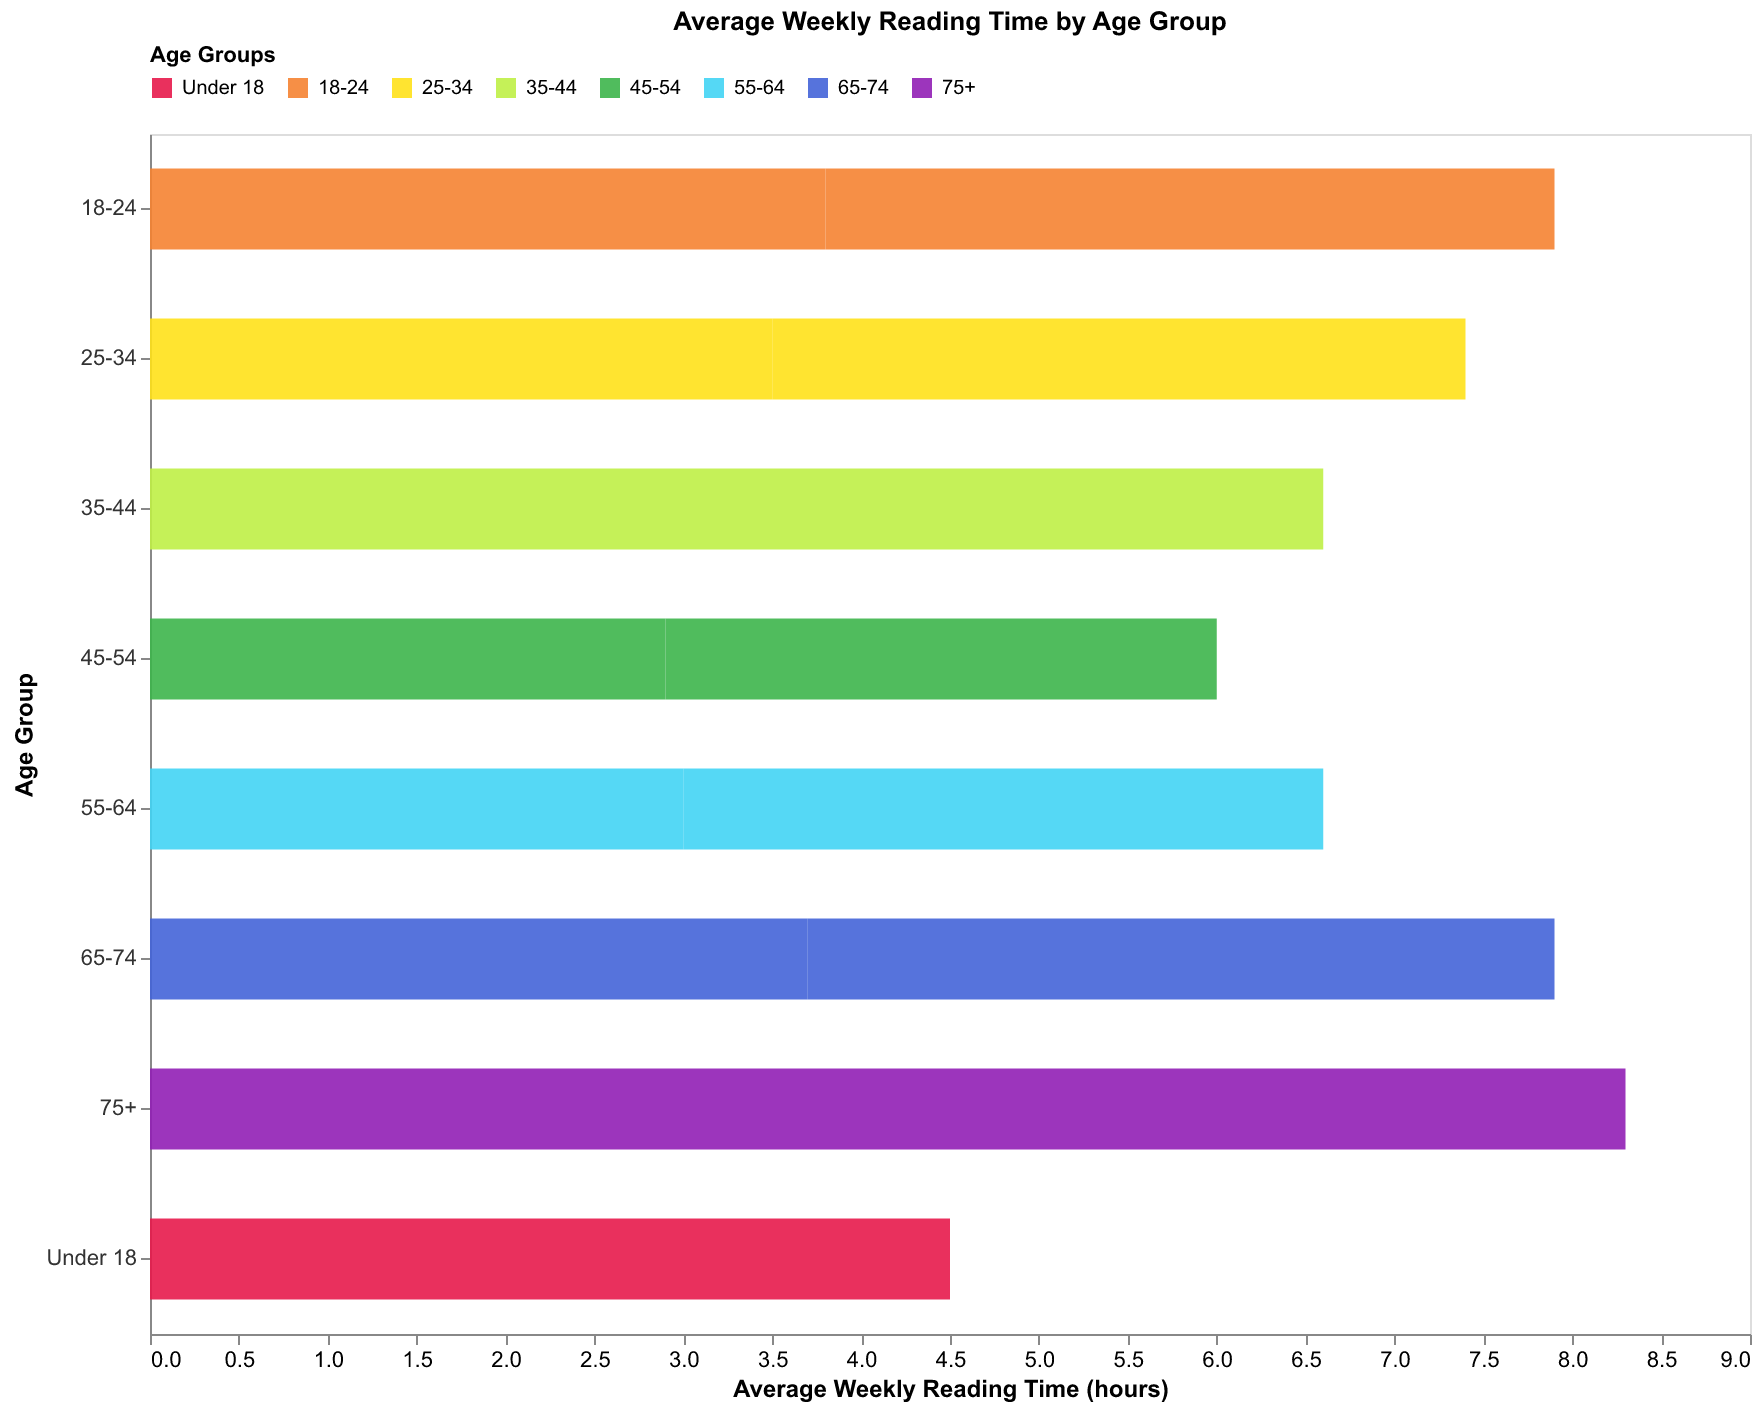

Data behind this chart, as committed beside it:
Age Group, Average Weekly Reading Time (hours)
Under 18, 4.5
18-24, 3.8
25-34, 3.5
35-44, 3.2
45-54, 2.9
55-64, 3.0
65-74, 3.7
75+, 4.0
18-24, 4.1
25-34, 3.9
35-44, 3.4
45-54, 3.1
55-64, 3.6
65-74, 4.2
75+, 4.3
